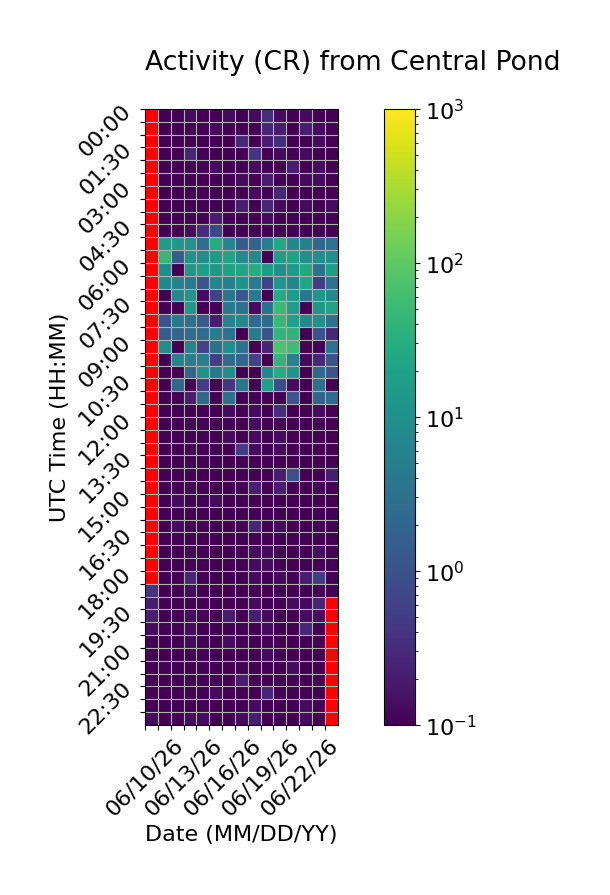

Source data for this figure (header and first rows):
Time (UTC), 06/10/26, 06/11/26, 06/12/26, 06/13/26, 06/14/26, 06/15/26, 06/16/26, 06/17/26, 06/18/26, 06/19/26, 06/20/26, 06/21/26, 06/22/26, 06/23/26, 06/24/26
00:00, , 0.0, 0.06667, 0.1333, 0.0, 0.0, 0.1333, 0.06667, 0.1333, 0.3333, 0.1333, 0.06667, 0.1333, 0.06667, 0.06667
00:30, , 0.0, 0.0, 0.0, 0.06667, 0.1333, 0.06667, 0.06667, 0.0, 0.2667, 0.2, 0.06667, 0.2, 0.1333, 0.0
01:00, , 0.0, 0.0, 0.06667, 0.0, 0.0, 0.06667, 0.2667, 0.06667, 0.2, 0.3333, 0.06667, 0.06667, 0.1333, 0.06667
01:30, , 0.0, 0.06667, 0.2667, 0.0, 0.0, 0.0, 0.0, 0.4, 0.0, 0.1333, 0.0, 0.1333, 0.06667, 0.06667
02:00, , 0.0, 0.06667, 0.0, 0.06667, 0.1333, 0.06667, 0.06667, 0.1333, 0.06667, 0.06667, 0.2, 0.06667, 0.1333, 0.06667
02:30, , 0.0, 0.0, 0.0, 0.06667, 0.0, 0.0, 0.1333, 0.06667, 0.2, 0.06667, 0.0, 0.1333, 0.1333, 0.06667
03:00, , 0.0, 0.0, 0.0, 0.06667, 0.0, 0.0, 0.06667, 0.1333, 0.06667, 0.2667, 0.0, 0.0, 0.0, 0.06667
03:30, , 0.0, 0.06667, 0.0, 0.06667, 0.06667, 0.06667, 0.2, 0.0, 0.2667, 0.1333, 0.0, 0.1333, 0.0, 0.1333
04:00, , 0.0, 0.06667, 0.0, 0.0, 0.2, 0.0, 0.0, 0.0, 0.1333, 0.0, 0.0, 0.0, 0.0, 0.0
04:30, , 0.0, 0.0, 0.1333, 0.3333, 0.7333, 0.06667, 0.06667, 0.0, 0.06667, 0.06667, 0.0, 0.0, 0.0, 0.0
05:00, , 15.13, 14.07, 11.93, 2.667, 29.07, 7.133, 1.6, 1.8, 5.4, 25.33, 7.333, 6.067, 2.067, 3.133
05:30, , 45.8, 1.6, 11.8, 9.467, 15.33, 22.0, 8.6, 8.067, 0.06667, 16.8, 21.0, 10.73, 9.333, 10.47
06:00, , 8.933, 0.0, 13.2, 17.67, 13.73, 20.07, 22.33, 31.0, 15.07, 9.533, 14.8, 27.27, 3.067, 18.33
06:30, , 7.333, 6.0, 4.467, 1.133, 6.667, 5.333, 10.93, 4.467, 0.6, 12.67, 6.867, 23.47, 0.5333, 3.133
07:00, , 0.0, 7.267, 12.13, 0.1333, 0.6, 3.533, 1.2, 3.8, 0.06667, 28.8, 15.27, 3.733, 12.47, 8.067
07:30, , 0.0, 0.0, 14.33, 0.0, 0.0, 3.933, 3.067, 0.1333, 2.867, 52.93, 17.4, 0.0, 13.6, 22.07
08:00, , 1.0, 4.067, 3.267, 1.4, 0.2, 6.133, 7.733, 2.467, 2.533, 49.13, 19.47, 7.733, 10.2, 3.4
08:30, , 1.4, 2.133, 2.733, 2.467, 4.733, 3.4, 0.06667, 4.867, 1.067, 42.87, 41.93, 0.0, 1.0, 0.2667
09:00, , 8.867, 0.0, 6.667, 0.6, 3.267, 8.933, 3.333, 0.0, 0.2667, 72.87, 56.6, 0.0, 0.0, 3.067
09:30, , 0.0, 6.333, 4.933, 5.533, 0.5333, 2.533, 2.267, 0.6667, 0.1, 42.07, 6.067, 0.1333, 0.2667, 1.067
10:00, , 0.0, 0.0, 2.0, 11.53, 4.133, 9.733, 0.0, 0.06667, 7.267, 30.2, 12.4, 0.06667, 2.2, 1.067
10:30, , 0.0, 2.2, 0.06667, 0.5333, 0.0, 0.4, 3.4, 0.0, 19.67, 0.8667, 0.1333, 0.0, 2.933, 0.06667
11:00, , 0.0, 0.0, 0.2, 2.4, 0.06667, 3.0, 0.06667, 0.0, 0.06667, 0.06667, 1.133, 0.06667, 1.933, 2.467
11:30, , 0.0, 0.0, 0.06667, 0.0, 0.0, 0.1333, 0.0, 0.1333, 0.06667, 0.3333, 0.0, 0.06667, 0.1333, 0.0
12:00, , 0.0, 0.06667, 0.0, 0.06667, 0.06667, 0.06667, 0.0, 0.1333, 0.0, 0.06667, 0.06667, 0.06667, 0.0, 0.0
12:30, , 0.0, 0.0, 0.0, 0.0, 0.06667, 0.1333, 0.06667, 0.1333, 0.0, 0.1333, 0.06667, 0.0, 0.0, 0.06667
13:00, , 0.0, 0.0, 0.0, 0.0, 0.0, 0.06667, 0.5333, 0.1333, 0.0, 0.1333, 0.06667, 0.0, 0.06667, 0.0
13:30, , 0.0, 0.0, 0.0, 0.0, 0.06667, 0.0, 0.06667, 0.0, 0.06667, 0.0, 0.06667, 0.0, 0.0, 0.0
14:00, , 0.0, 0.0, 0.0, 0.0, 0.06667, 0.0, 0.0, 0.0, 0.0, 0.2, 0.9333, 0.0, 0.06667, 0.2
14:30, , 0.06667, 0.06667, 0.0, 0.0, 0.06667, 0.0, 0.0, 0.2, 0.06667, 0.2, 0.0, 0.0, 0.0, 0.06667
15:00, , 0.0, 0.1333, 0.0, 0.06667, 0.1333, 0.0, 0.06667, 0.0, 0.0, 0.06667, 0.0, 0.0, 0.06667, 0.0
15:30, , 0.0, 0.0, 0.0, 0.06667, 0.0, 0.0, 0.0, 0.06667, 0.0, 0.06667, 0.0, 0.0, 0.0, 0.06667
16:00, , 0.0, 0.1333, 0.0, 0.0, 0.0, 0.0, 0.0, 0.2667, 0.06667, 0.1333, 0.0, 0.0, 0.06667, 0.06667
16:30, , 0.06667, 0.0, 0.06667, 0.0, 0.0, 0.0, 0.06667, 0.06667, 0.0, 0.0, 0.06667, 0.06667, 0.06667, 0.06667
17:00, , 0.06667, 0.0, 0.0, 0.0, 0.0, 0.0, 0.06667, 0.1333, 0.1333, 0.0, 0.0, 0.0, 0.1333, 0.0
17:30, , 0.06667, 0.0, 0.06667, 0.0, 0.06667, 0.0, 0.0, 0.1333, 0.1333, 0.0, 0.06667, 0.0, 0.0, 0.0
18:00, , 0.0, 0.0, 0.2667, 0.06667, 0.06667, 0.0, 0.0, 0.1333, 0.0, 0.1333, 0.06667, 0.2, 0.5333, 0.06667
18:30, 0.4, 0.0, 0.0, 0.1333, 0.0, 0.06667, 0.0, 0.0, 0.0, 0.06667, 0.0, 0.06667, 0.0, 0.06667, 0.1
19:00, 0.2, 0.0, 0.0, 0.06667, 0.06667, 0.06667, 0.0, 0.0, 0.1333, 0.06667, 0.0, 0.1333, 0.1333, 0.2667, 
19:30, 0.2, 0.06667, 0.06667, 0.1333, 0.06667, 0.0, 0.2, 0.0, 0.2, 0.1333, 0.0, 0.0, 0.1333, 0.1333, 
20:00, 0.1333, 0.0, 0.06667, 0.1333, 0.0, 0.0, 0.0, 0.06667, 0.06667, 0.1333, 0.0, 0.0, 0.2667, 0.0, 
20:30, 0.06667, 0.0, 0.0, 0.1333, 0.0, 0.0, 0.1333, 0.0, 0.0, 0.0, 0.0, 0.06667, 0.06667, 0.0, 
21:00, 0.0, 0.06667, 0.06667, 0.0, 0.0, 0.0, 0.0, 0.0, 0.06667, 0.1333, 0.0, 0.0, 0.06667, 0.06667, 
21:30, 0.0, 0.0, 0.0, 0.0, 0.06667, 0.06667, 0.0, 0.0, 0.06667, 0.0, 0.0, 0.1333, 0.06667, 0.06667, 
22:00, 0.0, 0.0, 0.0, 0.06667, 0.06667, 0.0, 0.0, 0.2, 0.06667, 0.0, 0.0, 0.0, 0.06667, 0.0, 
22:30, 0.06667, 0.0, 0.06667, 0.0, 0.0, 0.1333, 0.06667, 0.06667, 0.06667, 0.2667, 0.0, 0.06667, 0.0, 0.06667, 
23:00, 0.0, 0.0, 0.06667, 0.0, 0.06667, 0.06667, 0.06667, 0.06667, 0.1333, 0.06667, 0.0, 0.0, 0.1333, 0.0, 
23:30, 0.1333, 0.0, 0.0, 0.1333, 0.1333, 0.0, 0.06667, 0.1333, 0.2, 0.0, 0.0, 0.0, 0.1333, 0.0, 
